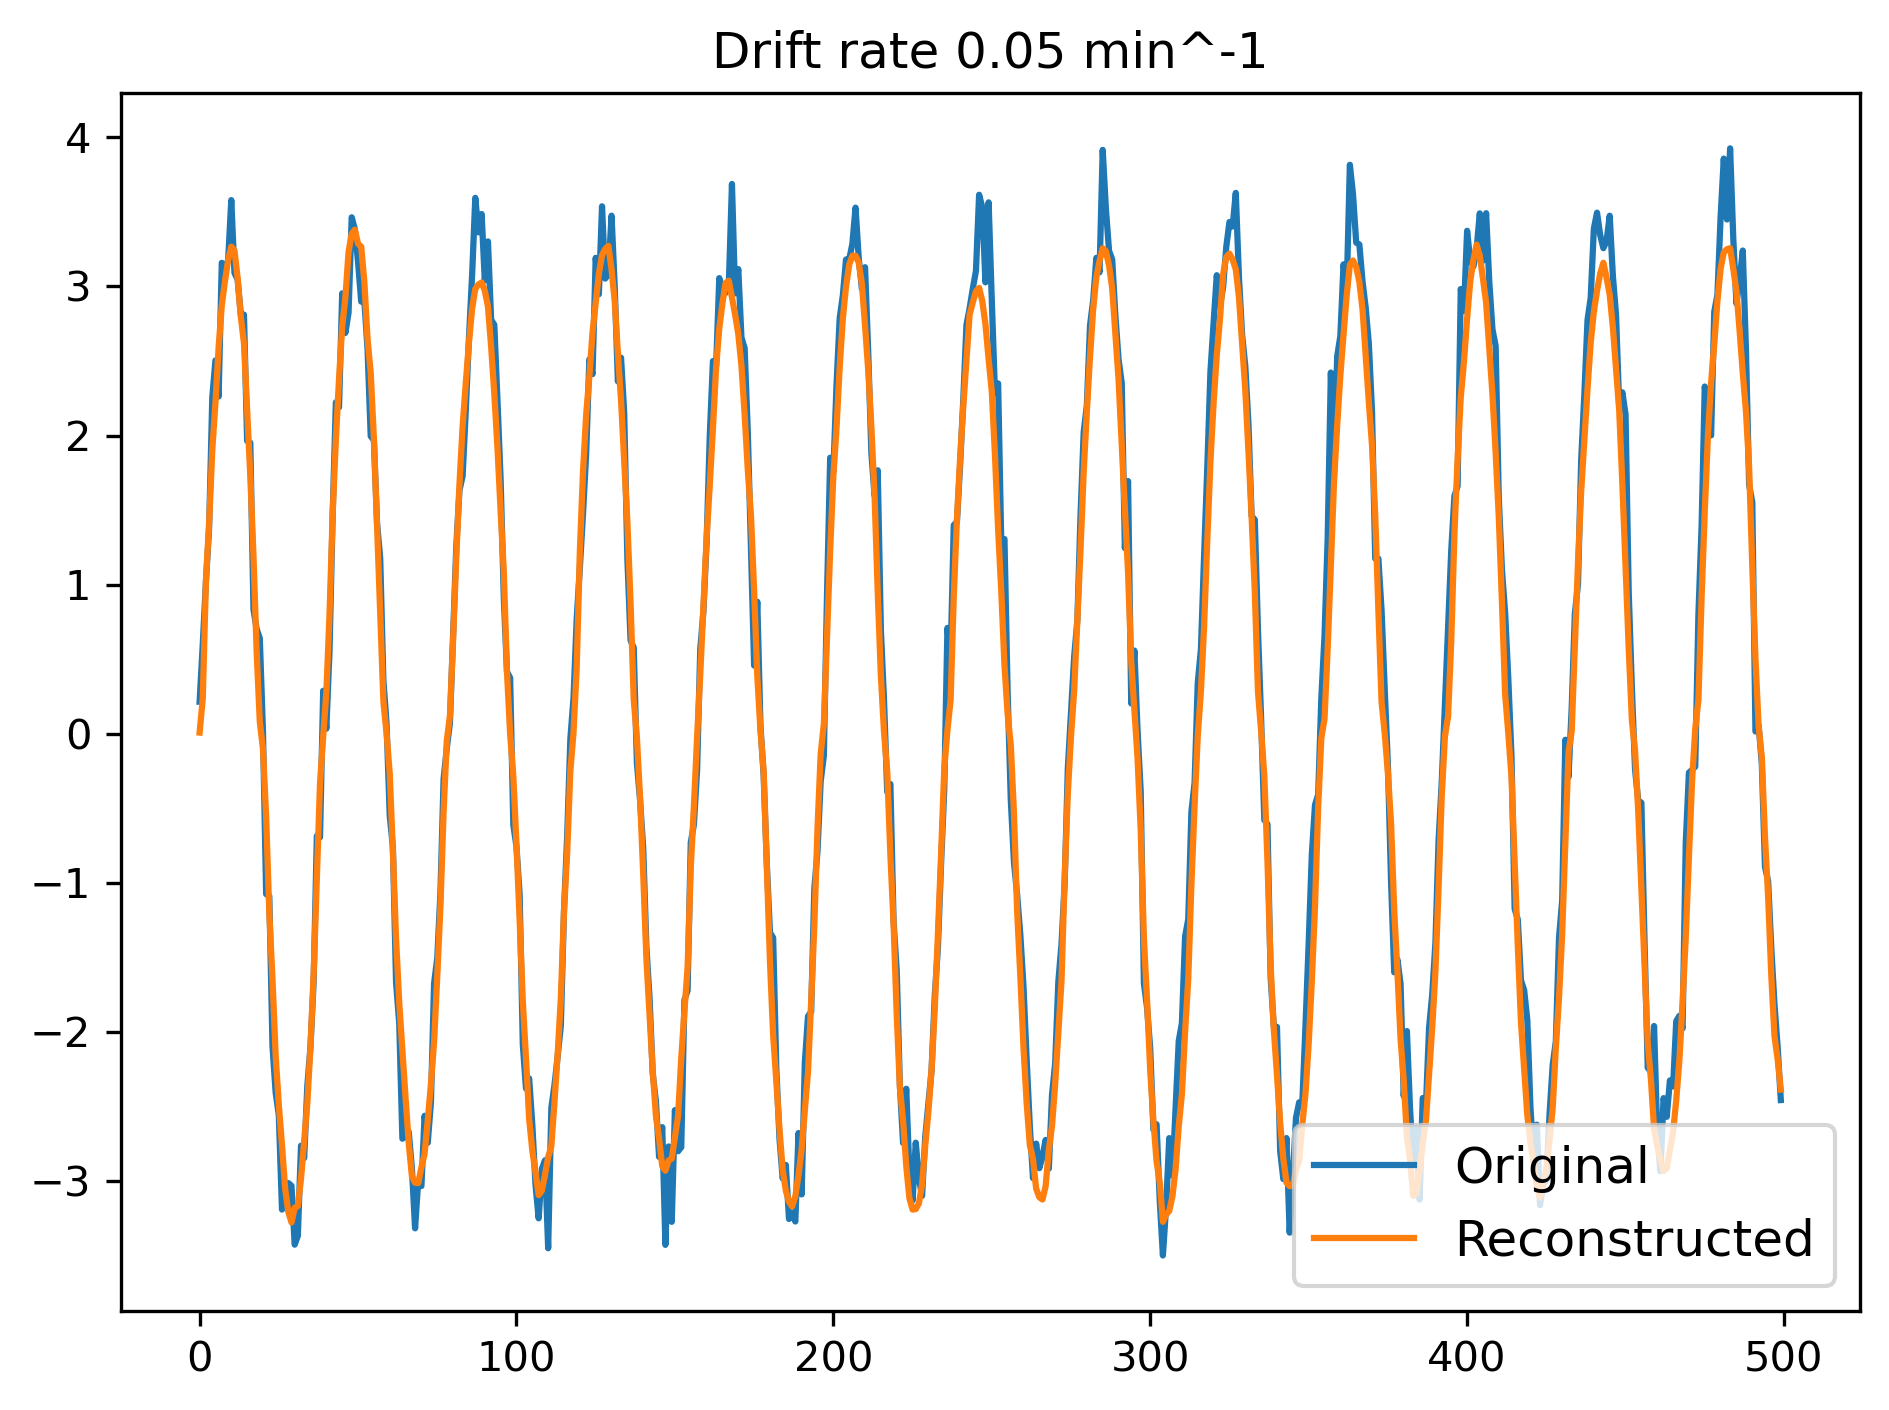

The table this chart was drawn from, first rows:
time_step, original, reconstructed
0, 0.214, 0.007363
1, 0.6019, 0.2348
2, 1.019, 1.031
3, 1.379, 1.413
4, 2.255, 1.902
5, 2.504, 2.22
6, 2.261, 2.591
7, 3.158, 2.873
8, 3.127, 3.036
9, 3.174, 3.177
10, 3.579, 3.267
11, 3.091, 3.242
12, 3.046, 3.057
13, 2.812, 2.797
14, 2.811, 2.619
15, 1.964, 2.18
16, 1.952, 1.727
17, 0.8329, 1.194
18, 0.7023, 0.5491
19, 0.6394, 0.07893
20, 0.01185, -0.103
21, -1.076, -0.5589
22, -1.09, -1.206
23, -2.096, -1.646
24, -2.407, -2.159
25, -2.56, -2.49
26, -3.192, -2.76
27, -3.152, -3.052
28, -3.014, -3.208
29, -3.033, -3.279
30, -3.428, -3.18
31, -3.369, -3.169
32, -2.764, -2.987
33, -2.847, -2.735
34, -2.361, -2.477
35, -2.097, -2.094
36, -1.658, -1.606
37, -0.6859, -0.9696
38, -0.6953, -0.3329
39, 0.288, -0.01896
40, 0.03335, 0.2787
41, 0.5552, 0.801
42, 1.476, 1.48
43, 2.222, 1.97
44, 2.189, 2.38
45, 2.954, 2.732
46, 2.688, 2.925
47, 2.823, 3.23
48, 3.464, 3.354
49, 3.383, 3.381
50, 3.166, 3.287
51, 2.898, 3.266
52, 2.901, 3.029
53, 2.578, 2.648
54, 1.996, 2.421
55, 1.968, 1.981
56, 1.414, 1.396
57, 1.176, 0.7988
58, 0.3571, 0.217
59, 0.06922, 0.0008925
... 440 more rows
